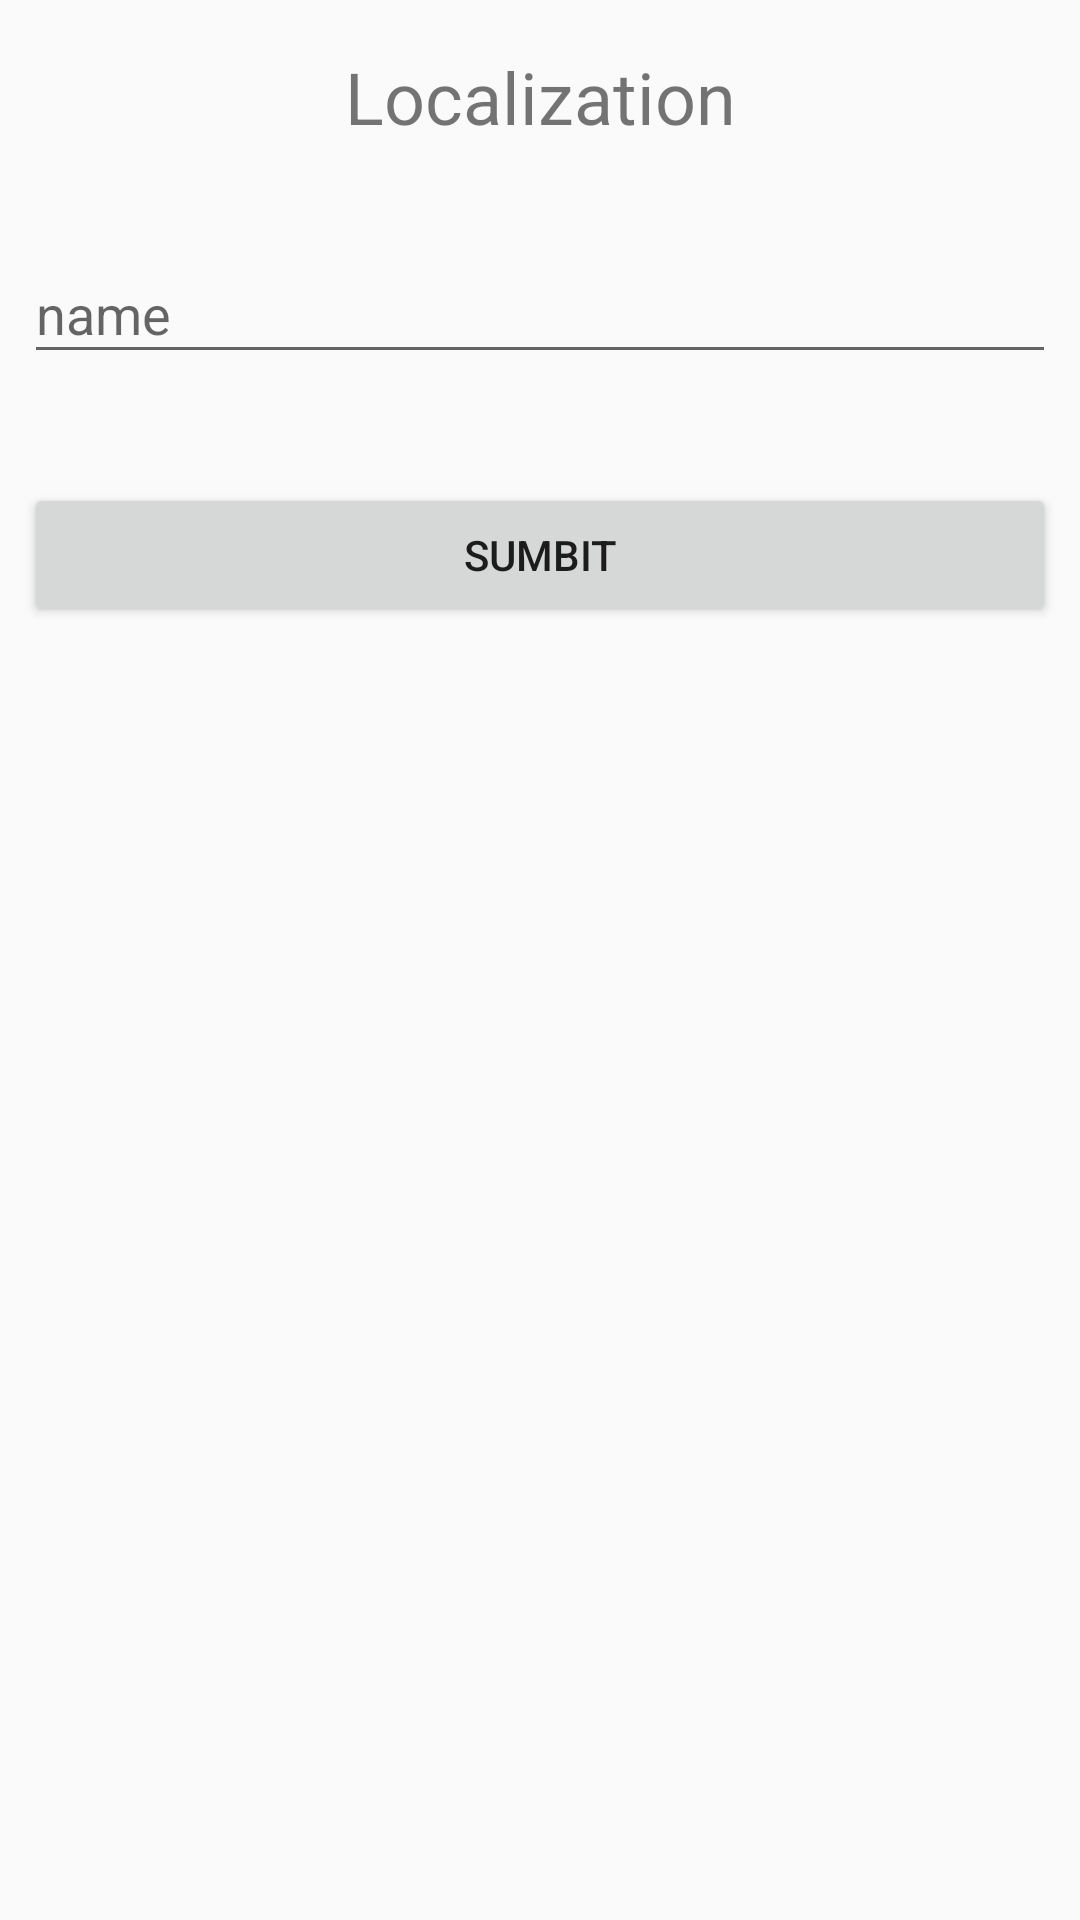

The Android layout XML behind this screen, and the referenced resources:
<!-- AndroidManifest.xml: application theme AppTheme -->
<!-- res/layout/activity_adding_localization.xml -->
<?xml version="1.0" encoding="utf-8"?>
<LinearLayout xmlns:android="http://schemas.android.com/apk/res/android"
    xmlns:app="http://schemas.android.com/apk/res-auto"
    xmlns:tools="http://schemas.android.com/tools"
    android:layout_width="match_parent"
    android:layout_height="match_parent"
    android:orientation="vertical"
    tools:context=".activities.addingcontent.AddingLocalizationActivity">


    <TextView
        android:id="@+id/title"
        android:layout_width="match_parent"
        android:layout_height="wrap_content"
        android:gravity="center"
        android:padding="16dp"
        android:text="Localization"
        android:textSize="24sp" />

    <LinearLayout
        android:layout_width="match_parent"
        android:layout_height="wrap_content"
        android:orientation="horizontal"
        android:gravity="center"
        android:padding="8dp">
        <com.google.android.material.textfield.TextInputLayout
            android:id="@+id/nameTextInputLayout"
            android:layout_width="match_parent"
            android:layout_height="wrap_content"
            app:errorEnabled="true">

            <com.google.android.material.textfield.TextInputEditText
                android:id="@+id/nameInput"
                android:layout_width="match_parent"
                android:layout_height="wrap_content"
                android:hint="name" />
        </com.google.android.material.textfield.TextInputLayout>

    </LinearLayout>
    <Button
        android:id="@+id/submitButton"
        android:layout_margin="8dp"
        android:text="SUMBIT"
        android:layout_width="match_parent"
        android:layout_height="wrap_content"/>



</LinearLayout>
<!-- resources referenced by this layout -->
<resources>
  <style name="AppTheme" parent="Theme.AppCompat.Light.DarkActionBar">
          
          <item name="colorPrimary">@color/colorPrimary</item>
          <item name="colorPrimaryDark">@color/colorPrimaryDark</item>
          <item name="colorAccent">@color/colorAccent</item>
      </style>
  <!-- not gathered from this repository: default colours our renderer supplied (Android Studio template values) -->
  <color name="colorPrimary">#FF6200EE</color>
  <color name="colorPrimaryDark">#FF3700B3</color>
  <color name="colorAccent">#FF03DAC5</color>
</resources>
